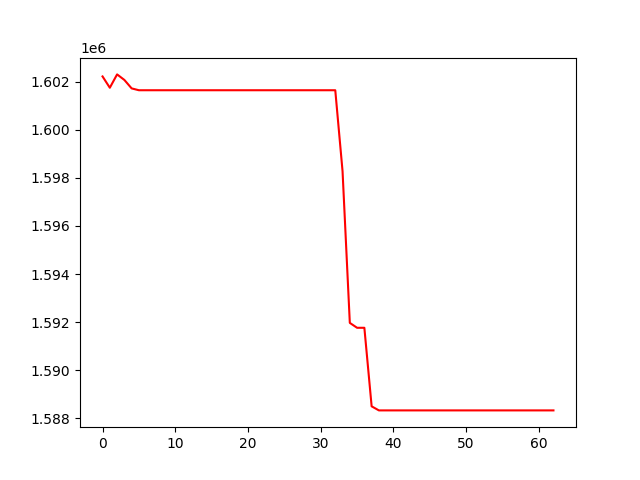

The table this chart was drawn from, first rows:
, 0
0, 1602217
1, 1601747
2, 1602302
3, 1602072
4, 1601720
5, 1601643
6, 1601643
7, 1601643
8, 1601643
9, 1601643
10, 1601643
11, 1601643
12, 1601643
13, 1601643
14, 1601643
15, 1601643
16, 1601643
17, 1601643
18, 1601643
19, 1601643
20, 1601643
21, 1601643
22, 1601643
23, 1601643
24, 1601643
25, 1601643
26, 1601643
27, 1601643
28, 1601643
29, 1601643
30, 1601643
31, 1601643
32, 1601643
33, 1598277
34, 1591970
35, 1591766
36, 1591766
37, 1588500
38, 1588331
39, 1588331
40, 1588331
41, 1588331
42, 1588331
43, 1588331
44, 1588331
45, 1588331
46, 1588331
47, 1588331
48, 1588331
49, 1588331
50, 1588331
51, 1588331
52, 1588331
53, 1588331
54, 1588331
55, 1588331
56, 1588331
57, 1588331
58, 1588331
59, 1588331
... 3 more rows
